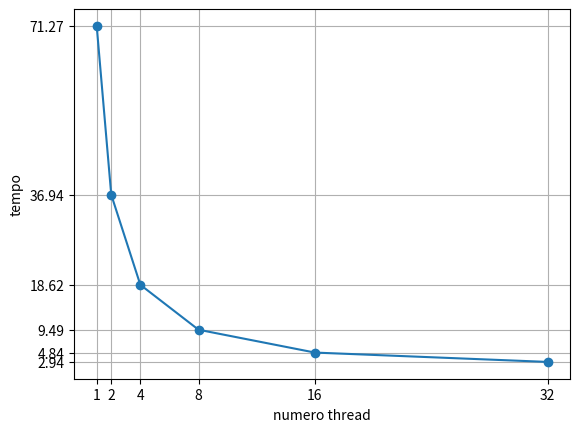

This chart was generated by the following Python code:
from matplotlib import pyplot as plt

x_values = [1,2,4,8,16,32]
y_values = [71.273433,36.941176,18.620522,9.486428,4.841522,2.939143]
plt.xticks([1,2,4,8,16,32])
plt.yticks([71.273433,36.941176,18.620522,9.486428,4.841522,2.939143])
plt.grid()
plt.plot(x_values,y_values, marker='o')
plt.xlabel("numero thread")
plt.ylabel("tempo")
plt.show()
